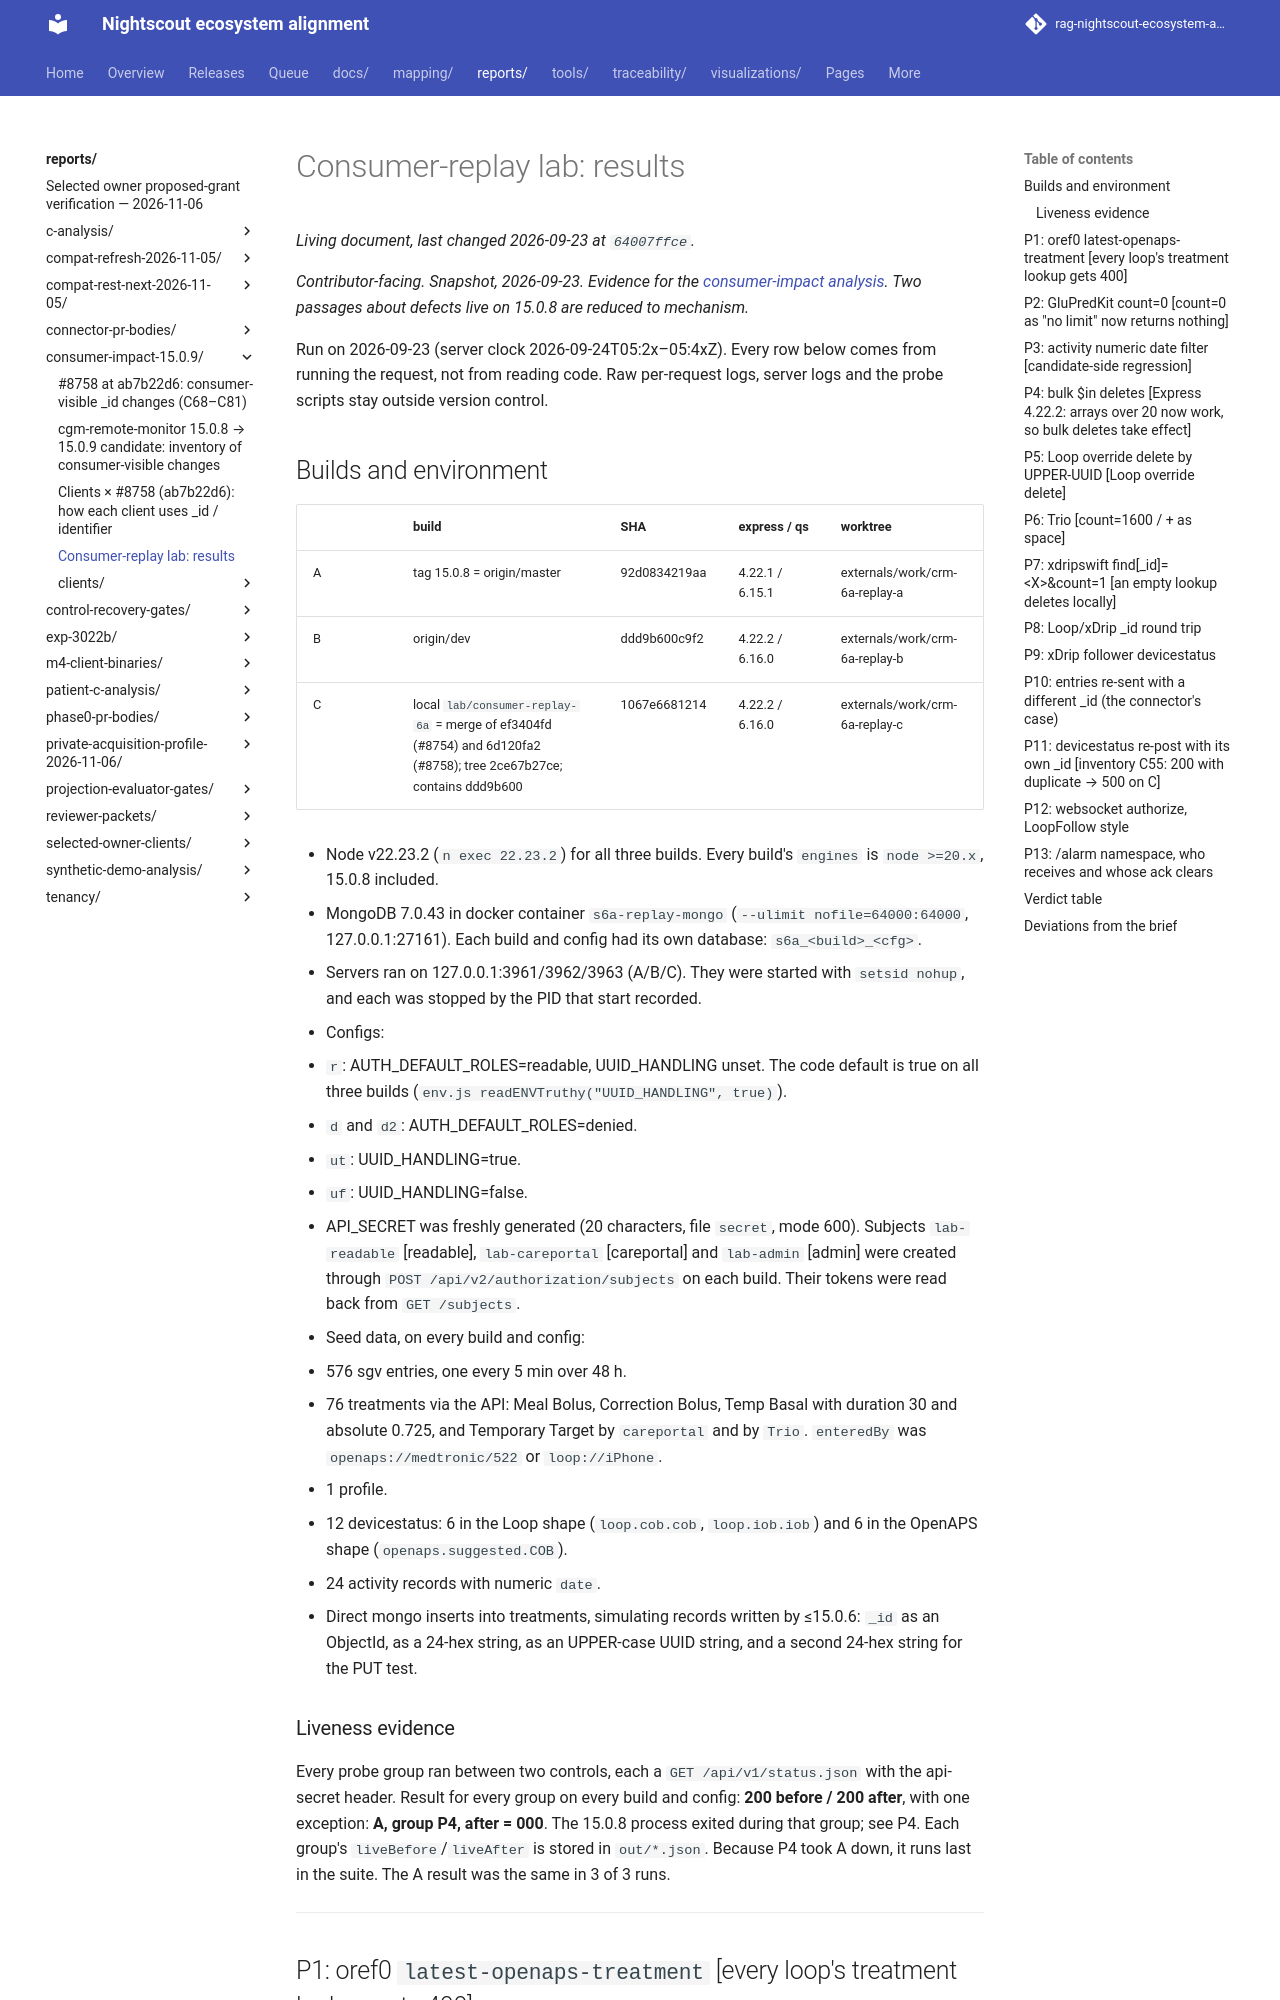

repository: bewest/rag-nightscout-ecosystem-alignment · page: reports/consumer-impact-15.0.9/lab-results.html · generator: mkdocs

# Consumer-replay lab: results

*Contributor-facing. Snapshot, 2026-09-23. Evidence for the [consumer-impact analysis](../../docs/60-research/remedial/consumer-impact-15.0.9-2026-09-23.md). Two passages about defects live on 15.0.8 are reduced to mechanism.*


Run on 2026-09-23 (server clock 2026-09-24T05:2x–05:4xZ). Every row below comes from running the request, not from reading code.
Raw per-request logs, server logs and the probe scripts stay outside version control.

## Builds and environment

| | build | SHA | express / qs | worktree |
|---|---|---|---|---|
| A | tag 15.0.8 = origin/master | 92d0834219aa | 4.22.1 / 6.15.1 | externals/work/crm-6a-replay-a |
| B | origin/dev | ddd9b600c9f2 | 4.22.2 / 6.16.0 | externals/work/crm-6a-replay-b |
| C | local `lab/consumer-replay-6a` = merge of ef3404fd (#8754) and 6d120fa2 (#8758); tree 2ce67b27ce; contains ddd9b600 | 1067e6681214 | 4.22.2 / 6.16.0 | externals/work/crm-6a-replay-c |

- Node v22.23.2 (`n exec 22.23.2`) for all three builds. Every build's `engines` is `node >=20.x`, 15.0.8 included.
- MongoDB 7.0.43 in docker container `s6a-replay-mongo` (`--ulimit nofile=64000:64000`, 127.0.0.1:27161). Each build and config had its own database: `s6a_<build>_<cfg>`.
- Servers ran on 127.0.0.1:3961/3962/3963 (A/B/C). They were started with `setsid nohup`, and each was stopped by the PID that start recorded.
- Configs:
  - `r`: AUTH_DEFAULT_ROLES=readable, UUID_HANDLING unset. The code default is true on all three builds (`env.js readENVTruthy("UUID_HANDLING", true)`).
  - `d` and `d2`: AUTH_DEFAULT_ROLES=denied.
  - `ut`: UUID_HANDLING=true.
  - `uf`: UUID_HANDLING=false.
- API_SECRET was freshly generated (20 characters, file `secret`, mode 600). Subjects `lab-readable` [readable], `lab-careportal` [careportal] and `lab-admin` [admin] were created through `POST /api/v2/authorization/subjects` on each build. Their tokens were read back from `GET /subjects`.
- Seed data, on every build and config:
  - 576 sgv entries, one every 5 min over 48 h.
  - 76 treatments via the API: Meal Bolus, Correction Bolus, Temp Basal with duration 30 and absolute 0.725, and Temporary Target by `careportal` and by `Trio`. `enteredBy` was `openaps://medtronic/522` or `loop://iPhone`.
  - 1 profile.
  - 12 devicestatus: 6 in the Loop shape (`loop.cob.cob`, `loop.iob.iob`) and 6 in the OpenAPS shape (`openaps.suggested.COB`).
  - 24 activity records with numeric `date`.
  - Direct mongo inserts into treatments, simulating records written by ≤15.0.6: `_id` as an ObjectId, as a 24-hex string, as an UPPER-case UUID string, and a second 24-hex string for the PUT test.

### Liveness evidence

Every probe group ran between two controls, each a `GET /api/v1/status.json` with the api-secret header. Result for every group on every build and config: **200 before / 200 after**, with one exception: **A, group P4, after = 000**. The 15.0.8 process exited during that group; see P4. Each group's `liveBefore`/`liveAfter` is stored in `out/*.json`. Because P4 took A down, it runs last in the suite. The A result was the same in 3 of 3 runs.

---
